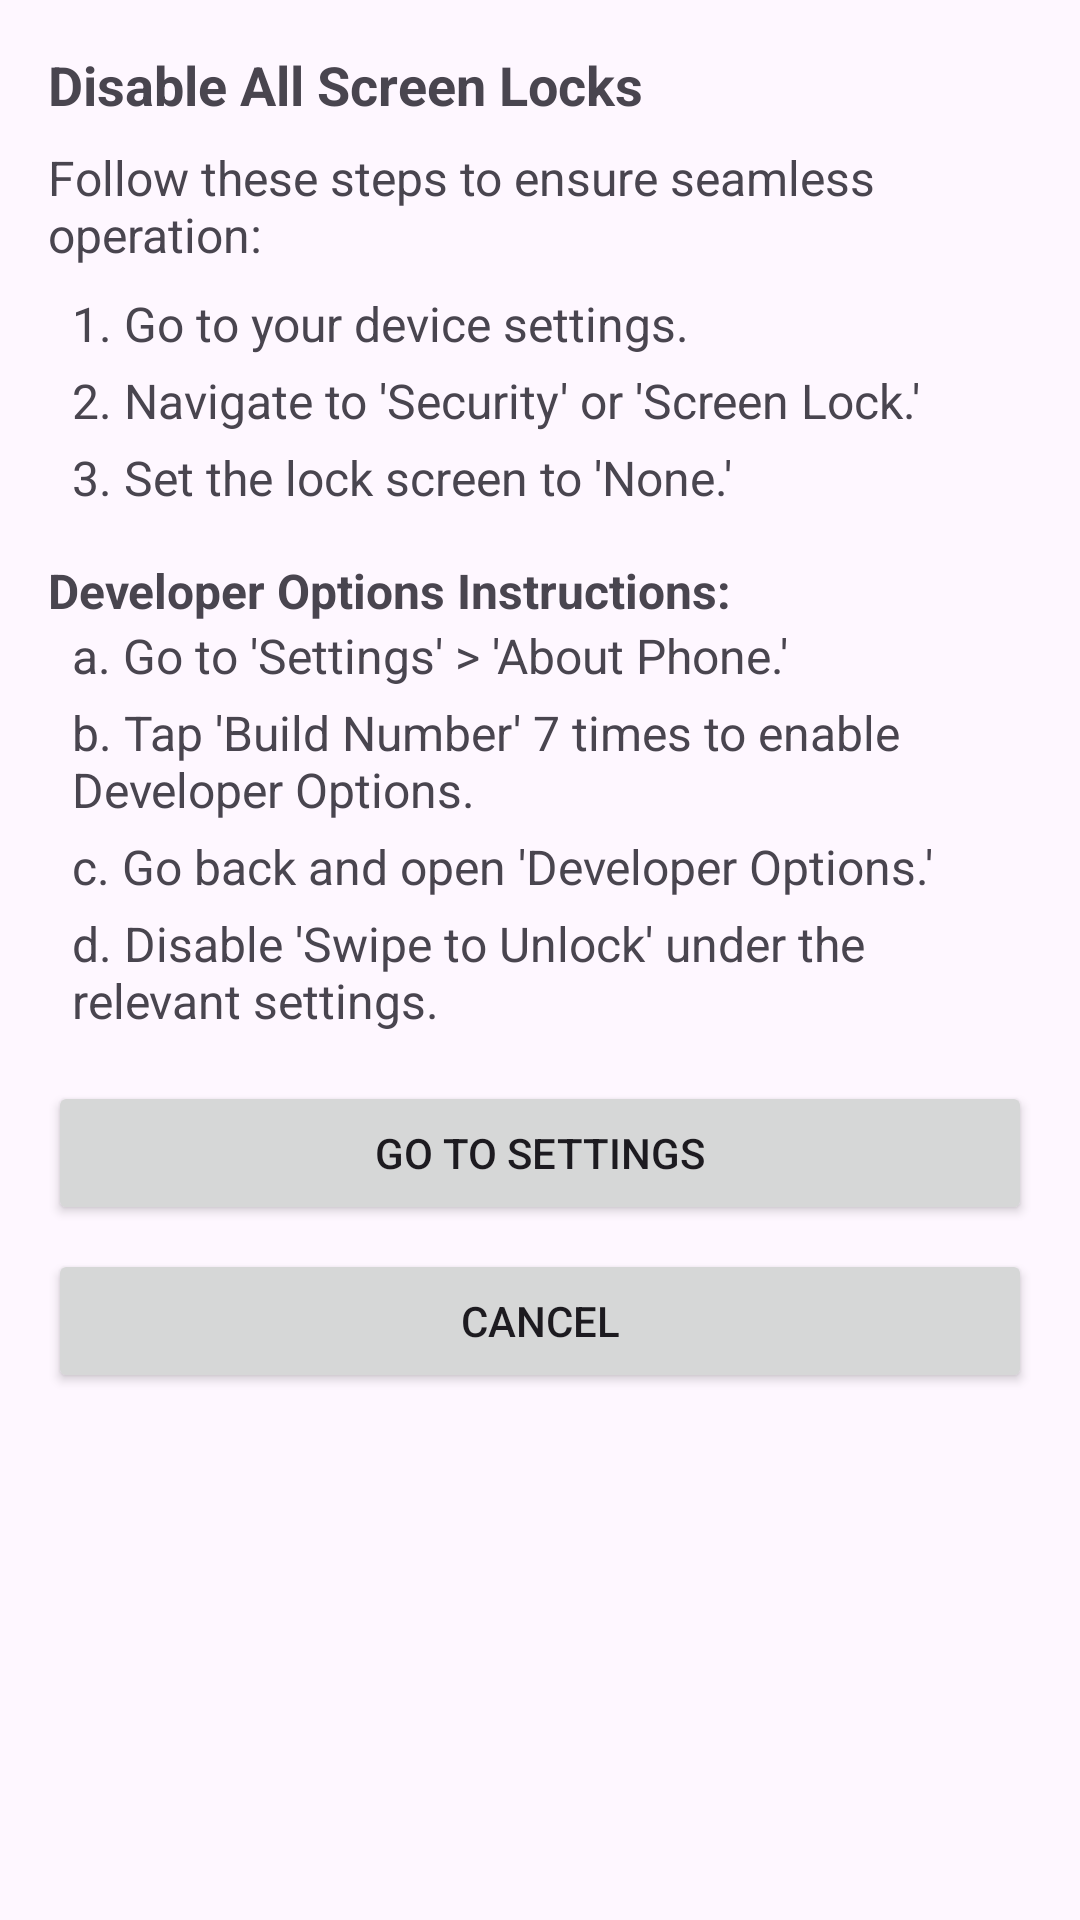

Layout XML and referenced resources for this Android screen:
<!-- AndroidManifest.xml: application theme Theme.PlaybackMaster -->
<!-- res/layout/bottom_sheet_instructions.xml -->
<?xml version="1.0" encoding="utf-8"?>
<LinearLayout xmlns:android="http://schemas.android.com/apk/res/android"
    android:layout_width="match_parent"
    android:layout_height="wrap_content"
    android:orientation="vertical"
    android:padding="16dp">

    <TextView
        android:id="@+id/tv_instruction_title"
        android:layout_width="match_parent"
        android:layout_height="wrap_content"
        android:paddingBottom="8dp"
        android:text="Disable All Screen Locks"
        android:textSize="18sp"
        android:textStyle="bold" />

    <TextView
        android:id="@+id/tv_instruction_details"
        android:layout_width="match_parent"
        android:layout_height="wrap_content"
        android:paddingBottom="8dp"
        android:text="Follow these steps to ensure seamless operation:"
        android:textSize="16sp" />

    <TextView
        android:layout_width="match_parent"
        android:layout_height="wrap_content"
        android:paddingStart="8dp"
        android:paddingBottom="4dp"
        android:text="1. Go to your device settings."
        android:textSize="16sp" />

    <TextView
        android:layout_width="match_parent"
        android:layout_height="wrap_content"
        android:paddingStart="8dp"
        android:paddingBottom="4dp"
        android:text="2. Navigate to 'Security' or 'Screen Lock.'"
        android:textSize="16sp" />

    <TextView
        android:layout_width="match_parent"
        android:layout_height="wrap_content"
        android:paddingStart="8dp"
        android:paddingBottom="8dp"
        android:text="3. Set the lock screen to 'None.'"
        android:textSize="16sp" />

    <TextView
        android:layout_width="match_parent"
        android:layout_height="wrap_content"
        android:paddingTop="8dp"
        android:text="Developer Options Instructions:"
        android:textSize="16sp"
        android:textStyle="bold" />

    <TextView
        android:layout_width="match_parent"
        android:layout_height="wrap_content"
        android:paddingStart="8dp"
        android:paddingBottom="4dp"
        android:text="a. Go to 'Settings' > 'About Phone.'"
        android:textSize="16sp" />

    <TextView
        android:layout_width="match_parent"
        android:layout_height="wrap_content"
        android:paddingStart="8dp"
        android:paddingBottom="4dp"
        android:text="b. Tap 'Build Number' 7 times to enable Developer Options."
        android:textSize="16sp" />

    <TextView
        android:layout_width="match_parent"
        android:layout_height="wrap_content"
        android:paddingStart="8dp"
        android:paddingBottom="4dp"
        android:text="c. Go back and open 'Developer Options.'"
        android:textSize="16sp" />

    <TextView
        android:layout_width="match_parent"
        android:layout_height="wrap_content"
        android:paddingStart="8dp"
        android:paddingBottom="16dp"
        android:text="d. Disable 'Swipe to Unlock' under the relevant settings."
        android:textSize="16sp" />

    <Button
        android:id="@+id/btn_go_to_settings"
        android:layout_width="match_parent"
        android:layout_height="wrap_content"
        android:text="Go to Settings" />

    <Button
        android:id="@+id/btn_close"
        android:layout_width="match_parent"
        android:layout_height="wrap_content"
        android:layout_marginTop="8dp"
        android:text="Cancel" />
</LinearLayout>
<!-- resources referenced by this layout -->
<resources>
  <style name="Theme.PlaybackMaster" parent="Base.Theme.PlaybackMaster" />
  <style name="Base.Theme.PlaybackMaster" parent="Theme.Material3.DayNight.NoActionBar">
          
          
      </style>
</resources>
